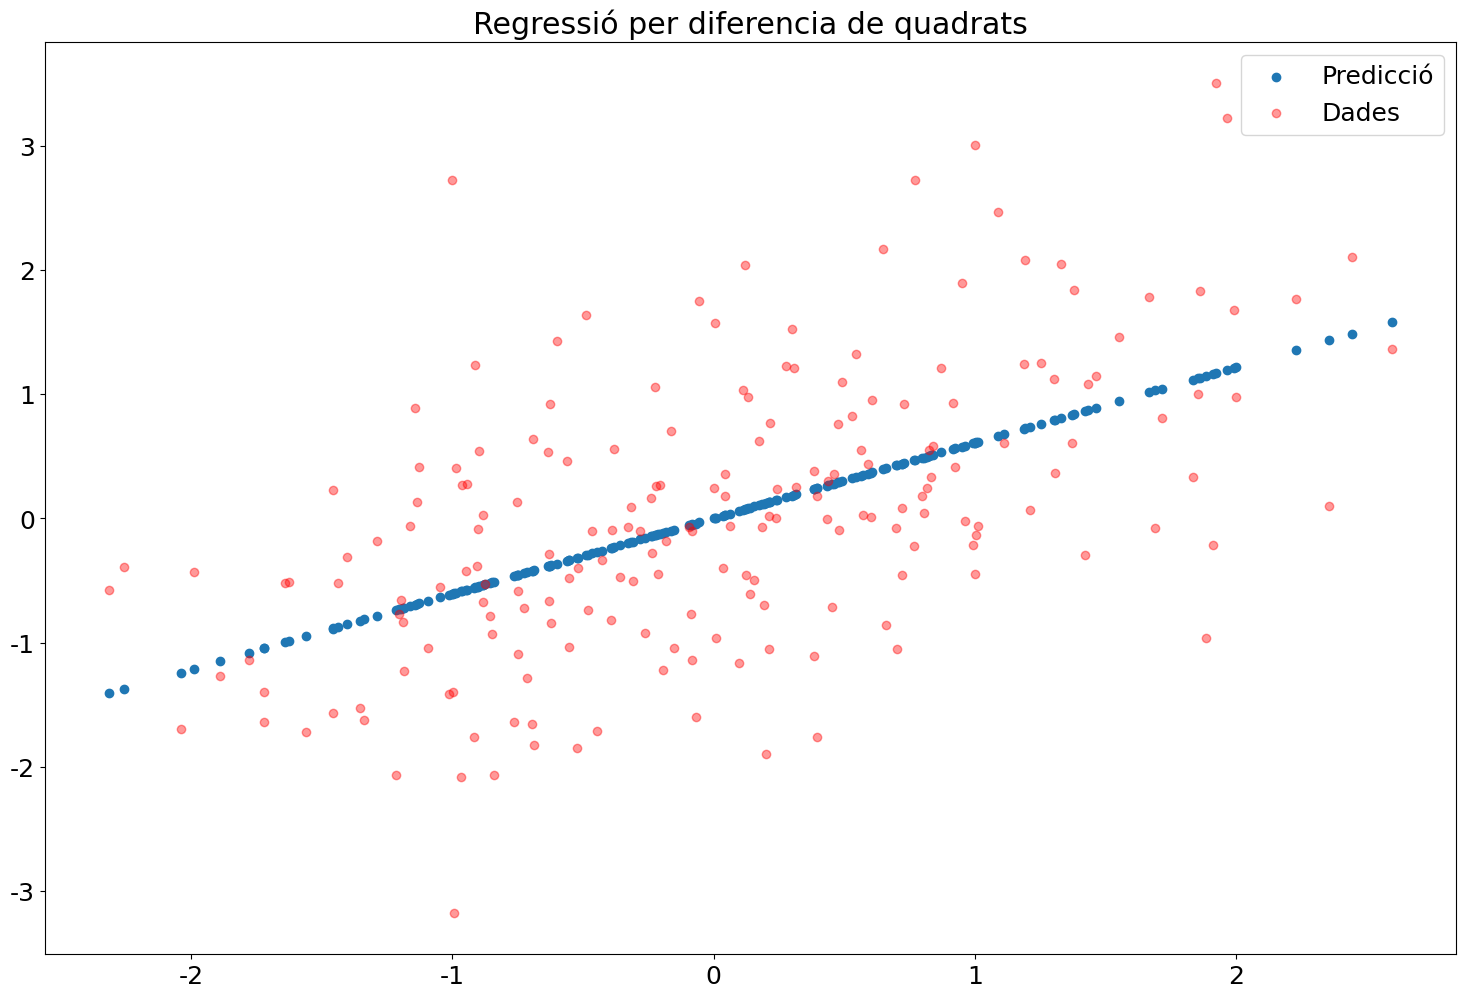

Write Python code to recreate this figure.
import numpy as np
from matplotlib import pyplot as plt
import matplotlib

font = {'family' : 'Helvetica',
        'size'   : 18}

matplotlib.rc('font', **font)


# generate the data
np.random.seed(222)
X = np.random.normal(0,1, (200, 1))
w_target = np.random.normal(0,1, (1,1))
# data + white noise
y = X@w_target + np.random.normal(0, 1, (200,1))


# least squares
w_estimate = np.linalg.inv(X.T@X)@X.T@y
y_estimate = X@w_estimate


# plot the data
plt.figure(figsize=(15,10))
plt.scatter(X.flat, y_estimate.flat, label="Predicció")
plt.scatter(X.flat, y.flat, color='red', alpha=0.4, label="Dades")
plt.tight_layout()
plt.title("Regressió per diferencia de quadrats")
plt.legend()
plt.savefig("least_squares.png")
plt.show()